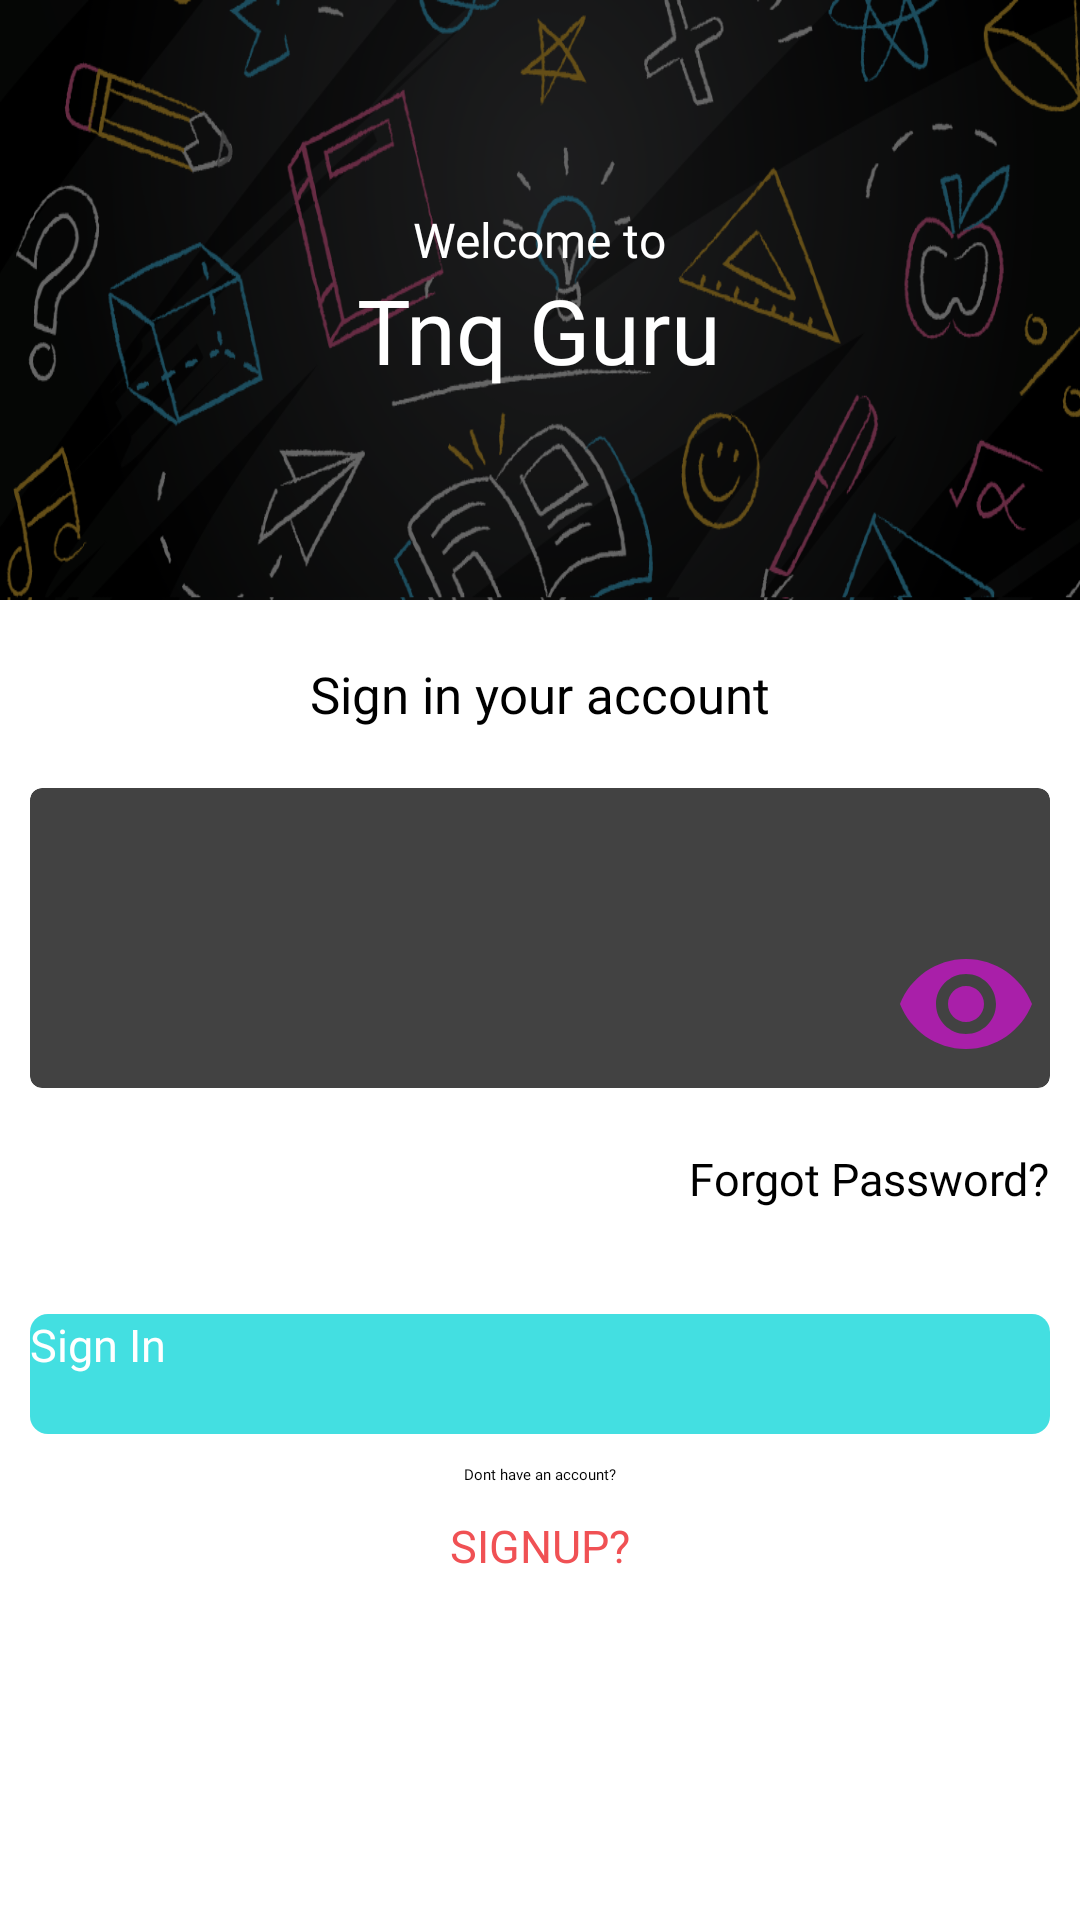

Here is an Android app screen rendered from its layout file. Give the layout XML and the strings, colors and styles it references.
<!-- AndroidManifest.xml: application theme AppTheme -->
<!-- res/layout/activity_login.xml -->
<?xml version="1.0" encoding="utf-8"?>
<RelativeLayout xmlns:android="http://schemas.android.com/apk/res/android"
    xmlns:app="http://schemas.android.com/apk/res-auto"
    xmlns:tools="http://schemas.android.com/tools"
    android:layout_width="match_parent"
    android:layout_height="match_parent"
    android:background="@color/white"
    android:orientation="vertical"
    tools:context=".common.LoginActivity">

    <Button
        android:id="@+id/btn_Login"
        android:layout_width="match_parent"
        android:layout_height="40dp"
        android:layout_below="@id/textForgotAccount"
        android:layout_marginLeft="10dp"
        android:layout_marginTop="35dp"
        android:layout_marginRight="10dp"
        android:background="@drawable/login_btn"
        android:fontFamily="@font/ubuntu_bold"
        android:text="@string/sign_in"
        android:textColor="@color/colorTextIcons"
        android:textSize="15sp" />

    <TextView
        android:id="@+id/dontHaveText"
        android:layout_width="wrap_content"
        android:layout_height="wrap_content"
        android:text="@string/dont_have"
        android:layout_below="@id/btn_Login"
        android:layout_centerHorizontal="true"
        android:fontFamily="@font/ubuntu_regular"
        android:layout_marginTop="@dimen/ten_dp"
        />

    <TextView
        android:id="@+id/signUp"
        android:layout_width="wrap_content"
        android:layout_height="wrap_content"
        android:layout_below="@id/dontHaveText"
        android:text="@string/signup"
        android:layout_centerHorizontal="true"
        android:layout_marginTop="@dimen/ten_dp"
        android:textAllCaps="true"
        android:textSize="@dimen/fiften_sp"
        android:textColor="@color/red"
        android:fontFamily="@font/ubuntu_regular"
        />

    <LinearLayout
        android:id="@+id/layoutHeader"
        android:layout_width="match_parent"
        android:layout_height="200dp"
        android:background="@drawable/background"
        android:gravity="center"
        android:orientation="vertical"
        app:layout_constraintTop_toTopOf="parent">

        <TextView
            android:layout_width="wrap_content"
            android:layout_height="wrap_content"
            android:fontFamily="@font/ubuntu_bold"
            android:includeFontPadding="false"
            android:text="@string/welcome_to"
            android:textColor="@color/colorTextIcons"
            android:textSize="16sp" />

        <TextView
            android:layout_width="wrap_content"
            android:layout_height="wrap_content"
            android:layout_marginTop="4dp"
            android:fontFamily="@font/ubuntu_bold"
            android:includeFontPadding="false"
            android:text="@string/tnq_guru"
            android:textColor="@color/colorTextIcons"
            android:textSize="30sp" />

    </LinearLayout>

    <TextView
        android:id="@+id/textForgotAccount"
        android:layout_width="wrap_content"
        android:layout_height="wrap_content"
        android:layout_below="@id/cardSignIn"
        android:layout_alignParentRight="true"
        android:layout_marginTop="@dimen/twenty_dp"
        android:layout_marginRight="@dimen/ten_dp"
        android:fontFamily="@font/ubuntu_regular"
        android:text="@string/forgot_password"
        android:textColor="@color/black"
        android:textSize="@dimen/fiften_sp" />

    <TextView
        android:id="@+id/textSignInLable"
        android:layout_width="wrap_content"
        android:layout_height="wrap_content"
        android:layout_below="@id/layoutHeader"
        android:layout_centerHorizontal="true"
        android:layout_marginTop="20dp"
        android:fontFamily="@font/ubuntu_regular"
        android:text="@string/sign_in_your_account"
        android:textColor="@color/black"
        android:textSize="@dimen/seventeen_sp" />

    <androidx.cardview.widget.CardView
        android:id="@+id/cardSignIn"
        android:layout_width="match_parent"
        android:layout_height="wrap_content"
        android:layout_below="@id/textSignInLable"
        android:layout_marginLeft="10dp"
        android:layout_marginTop="20dp"
        android:layout_marginRight="10dp"
        app:cardCornerRadius="4dp"
        >

        <LinearLayout
            android:layout_width="match_parent"
            android:layout_height="wrap_content"
            android:orientation="vertical"
            android:padding="4dp">

            <com.google.android.material.textfield.TextInputLayout
                android:id="@+id/input_login_gmail"
                android:layout_width="match_parent"
                android:layout_height="wrap_content"
                android:layout_marginTop="@dimen/five_dp">

                <EditText
                    android:id="@+id/login_gmail"
                    android:layout_width="match_parent"
                    android:layout_height="wrap_content"
                    android:gravity="left"
                    android:hint="@string/eMail"
                    android:inputType="textEmailAddress"
                    android:singleLine="true" />

            </com.google.android.material.textfield.TextInputLayout>

            <com.google.android.material.textfield.TextInputLayout
                android:id="@+id/input_login_password"
                android:layout_width="match_parent"
                android:layout_height="wrap_content"
                android:layout_marginTop="@dimen/ten_dp"
                app:passwordToggleEnabled="true">

                <EditText
                    android:id="@+id/login_password"
                    android:layout_width="match_parent"
                    android:layout_height="wrap_content"
                    android:gravity="left"
                    android:hint="Password"
                    android:inputType="textPassword"

                    />
            </com.google.android.material.textfield.TextInputLayout>


        </LinearLayout>


    </androidx.cardview.widget.CardView>

    <RelativeLayout
        android:layout_width="match_parent"
        android:layout_height="wrap_content"
        android:visibility="invisible"
        >
    <include layout="@layout/fragment_social_signup"/>

    </RelativeLayout>


</RelativeLayout>


    
<!-- res/layout/fragment_social_signup.xml (included above) -->
<?xml version="1.0" encoding="utf-8"?>
<RelativeLayout xmlns:android="http://schemas.android.com/apk/res/android"
    android:layout_width="match_parent"
    android:layout_height="match_parent"
    android:orientation="vertical">

    <RelativeLayout
        android:layout_width="match_parent"
        android:layout_height="wrap_content"
        android:layout_alignParentBottom="true"
        android:layout_marginLeft="10dp"
        android:layout_marginRight="10dp"
        >


        <com.shobhitpuri.custombuttons.GoogleSignInButton
            android:id="@+id/gmailSignup"
            android:layout_width="match_parent"
            android:layout_height="wrap_content"
            android:layout_marginBottom="@dimen/ten_dp"
            android:background="@color/red"
            android:fontFamily="@font/ubuntu_regular"
            android:gravity="center"

            />


        <View
            android:layout_width="match_parent"
            android:layout_height="1dp"
            android:layout_above="@id/gmailSignup"
            android:layout_marginBottom="@dimen/thiteen_dp"
            android:background="@color/black" />

        <View
            android:layout_width="match_parent"
            android:layout_height="1dp"
            android:layout_above="@id/gmailSignup"
            android:layout_marginBottom="@dimen/thiteen_dp"
            android:background="@color/black" />

    </RelativeLayout>

</RelativeLayout>
<!-- resources referenced by this layout -->
<resources>
  <color name="black">#000000</color>
  <color name="colorTextIcons">#FFFFFF</color>
  <color name="red">#F05154</color>
  <color name="white">#ffffff</color>
  <dimen name="fiften_sp">15sp</dimen>
  <dimen name="five_dp">5dp</dimen>
  <dimen name="seventeen_sp">17dp</dimen>
  <dimen name="ten_dp">10dp</dimen>
  <dimen name="thiteen_dp">13dp</dimen>
  <dimen name="twenty_dp">20dp</dimen>
  <!-- drawable background: png bitmap (drawable, 181280 bytes) -->
  <!-- drawable login_btn (drawable-v24) -->
  <?xml version="1.0" encoding="utf-8"?>
  <shape xmlns:android="http://schemas.android.com/apk/res/android">
      <corners android:radius="6dp"
          />
  
      <solid
          android:color="@color/colorBlue"
          />
  
  
  
  </shape>
  <string name="dont_have">Dont have an account?</string>
  <string name="eMail">Email</string>
  <string name="forgot_password">Forgot Password?</string>
  <string name="login">Logn</string>
  <string name="sign_in">Sign In</string>
  <string name="sign_in_your_account">Sign in your account</string>
  <string name="signup">Signup?</string>
  <string name="tnq_guru">Tnq Guru</string>
  <string name="welcome_to">Welcome to</string>
  <style name="AppTheme" parent="Theme.ReactNative.AppCompat.Light.NoActionBar.FullScreen">
          
          <item name="colorPrimary">@color/colorPrimary</item>
          <item name="colorPrimaryDark">@color/colorPrimaryDark</item>
          <item name="colorAccent">@color/colorAccent</item>
      </style>
  <color name="colorBlue">#43DFE1</color>
  <color name="colorPrimary">#43DFE1</color>
  <color name="colorPrimaryDark">#43DFE1</color>
  <color name="colorAccent">#03DAC5</color>
</resources>
